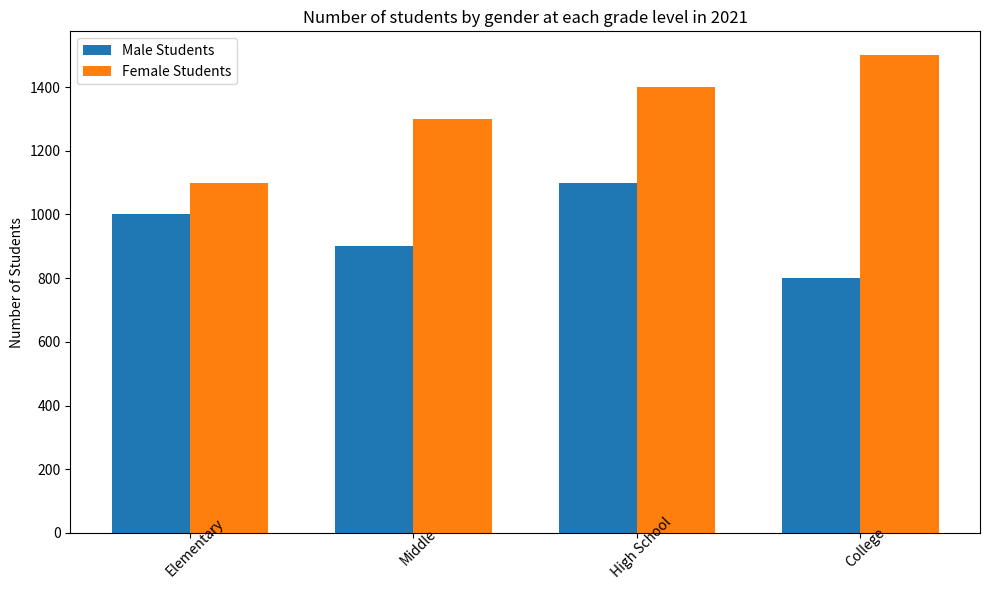

This chart was generated by the following Python code: (Note: this script raises an exception after producing the figure.)

import matplotlib.pyplot as plt
import numpy as np

fig = plt.figure(figsize=(10,6))
ax = fig.add_subplot(1,1,1)

data = np.array([[1000,1100],[900,1300],[1100,1400],[800,1500]])
grade_level = ["Elementary", "Middle", "High School", "College"]
male_students = [1000,900,1100,800]
female_students = [1100,1300,1400,1500]

x = np.arange(len(grade_level))
width = 0.35

ax.bar(x - width/2, male_students, width, label='Male Students', align='center')
ax.bar(x + width/2, female_students, width, label='Female Students', align='center')

ax.set_xticks(x)
ax.set_xticklabels(grade_level, rotation=45, wrap=True)
ax.set_ylabel('Number of Students')
ax.set_title('Number of students by gender at each grade level in 2021')
ax.legend()

plt.tight_layout()
plt.savefig('bar chart/png/104.png')
plt.clf()
